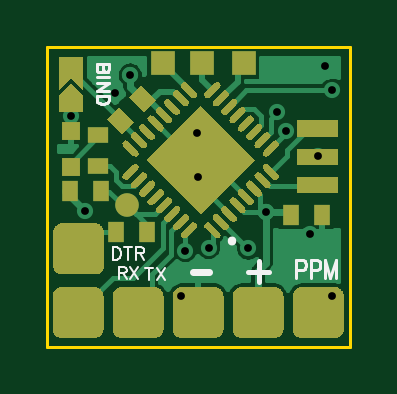
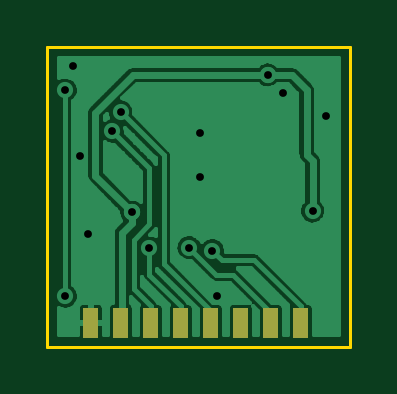
Circuit board: 7 layer files. Board 12.8 x 12.7 mm.
- bottom_copper: OpenSky_NoLDO.GBL (13442 bytes)
- bottom_mask: OpenSky_NoLDO.GBS (547 bytes)
- outline: OpenSky_NoLDO.GKO (187 bytes)
- top_copper: OpenSky_NoLDO.GTL (20774 bytes)
- top_silk: OpenSky_NoLDO.GTO (1791 bytes)
- top_mask: OpenSky_NoLDO.GTS (13866 bytes)
- drill: OpenSky_NoLDO.XLN (339 bytes)

=== bottom_copper: OpenSky_NoLDO.GBL (13442 bytes, source omitted) ===
=== bottom_mask: OpenSky_NoLDO.GBS ===
G04 DipTrace Beta 2.3.5.2*
%INOpenSky_NoLDO.GBS*%
%MOIN*%
%FSLAX44Y44*%
G04*
G70*
G90*
G75*
G01*
%LNBotMask*%
%LPD*%
G36*
X4455Y640D2*
Y140D1*
X4205D1*
Y640D1*
X4455D1*
G37*
G36*
X3955D2*
Y140D1*
X3705D1*
Y640D1*
X3955D1*
G37*
G36*
X3455D2*
Y140D1*
X3205D1*
Y640D1*
X3455D1*
G37*
G36*
X2955D2*
Y140D1*
X2705D1*
Y640D1*
X2955D1*
G37*
G36*
X2455D2*
Y140D1*
X2205D1*
Y640D1*
X2455D1*
G37*
G36*
X1955D2*
Y140D1*
X1705D1*
Y640D1*
X1955D1*
G37*
G36*
X1455D2*
Y140D1*
X1205D1*
Y640D1*
X1455D1*
G37*
G36*
X955D2*
Y140D1*
X705D1*
Y640D1*
X955D1*
G37*
M02*

=== outline: OpenSky_NoLDO.GKO ===
G04 DipTrace Beta 2.3.5.2*
%INOpenSky_NoLDO.GKO*%
%MOIN*%
%ADD11C,0.0055*%
%FSLAX44Y44*%
G04*
G70*
G90*
G75*
G01*
%LNBoardOutline*%
%LPD*%
X0Y0D2*
D11*
Y5000D1*
X5050D1*
Y0D1*
X0D1*
M02*

=== top_copper: OpenSky_NoLDO.GTL (20774 bytes, source omitted) ===
=== top_silk: OpenSky_NoLDO.GTO ===
G04 DipTrace Beta 2.3.5.2*
%INOpenSky_NoLDO.GTO*%
%MOIN*%
%ADD17O,0.014X0.015*%
%ADD28C,0.0031*%
%ADD29C,0.0044*%
%ADD30C,0.0046*%
%ADD31C,0.0087*%
%ADD32C,0.0109*%
%FSLAX44Y44*%
G04*
G70*
G90*
G75*
G01*
%LNTop TopSilk*%
%LPD*%
D17*
X3070Y1755D3*
X1026Y4708D2*
D29*
X825D1*
Y4622D1*
X834Y4593D1*
X844Y4584D1*
X863Y4574D1*
X892D1*
X911Y4584D1*
X920Y4593D1*
X930Y4622D1*
X940Y4593D1*
X949Y4584D1*
X968Y4574D1*
X987D1*
X1006Y4584D1*
X1016Y4593D1*
X1026Y4622D1*
Y4708D1*
X930D2*
Y4622D1*
X1026Y4487D2*
X825D1*
X1026Y4265D2*
X825D1*
X1026Y4399D1*
X825D1*
X1026Y4178D2*
X825D1*
Y4111D1*
X834Y4082D1*
X854Y4063D1*
X873Y4053D1*
X901Y4044D1*
X949D1*
X978Y4053D1*
X997Y4063D1*
X1016Y4082D1*
X1026Y4111D1*
Y4178D1*
X4151Y1280D2*
D30*
X4255D1*
X4289Y1295D1*
X4300Y1309D1*
X4312Y1338D1*
Y1381D1*
X4300Y1409D1*
X4289Y1424D1*
X4255Y1438D1*
X4151D1*
Y1137D1*
X4386Y1280D2*
X4489D1*
X4524Y1295D1*
X4535Y1309D1*
X4547Y1338D1*
Y1381D1*
X4535Y1409D1*
X4524Y1424D1*
X4489Y1438D1*
X4386D1*
Y1137D1*
X4804D2*
Y1438D1*
X4713Y1137D1*
X4621Y1438D1*
Y1137D1*
X3519Y1423D2*
D31*
Y1078D1*
X3347Y1250D2*
X3691D1*
X2422Y1247D2*
D32*
X2698D1*
X1695Y1312D2*
D28*
Y1111D1*
X1628Y1312D2*
X1762D1*
X1824D2*
X1958Y1111D1*
Y1312D2*
X1824Y1111D1*
X1188Y1226D2*
X1274D1*
X1303Y1236D1*
X1313Y1246D1*
X1322Y1265D1*
Y1284D1*
X1313Y1303D1*
X1303Y1313D1*
X1274Y1322D1*
X1188D1*
Y1121D1*
X1255Y1226D2*
X1322Y1121D1*
X1384Y1322D2*
X1518Y1121D1*
Y1322D2*
X1384Y1121D1*
X1088Y1652D2*
Y1451D1*
X1155D1*
X1184Y1461D1*
X1203Y1480D1*
X1213Y1499D1*
X1222Y1528D1*
Y1576D1*
X1213Y1604D1*
X1203Y1623D1*
X1184Y1643D1*
X1155Y1652D1*
X1088D1*
X1351D2*
Y1451D1*
X1284Y1652D2*
X1418D1*
X1480Y1556D2*
X1566D1*
X1594Y1566D1*
X1604Y1576D1*
X1614Y1595D1*
Y1614D1*
X1604Y1633D1*
X1594Y1643D1*
X1566Y1652D1*
X1480D1*
Y1451D1*
X1547Y1556D2*
X1614Y1451D1*
M02*

=== top_mask: OpenSky_NoLDO.GTS (13866 bytes, source omitted) ===
=== drill: OpenSky_NoLDO.XLN (339 bytes, source withheld) ===
